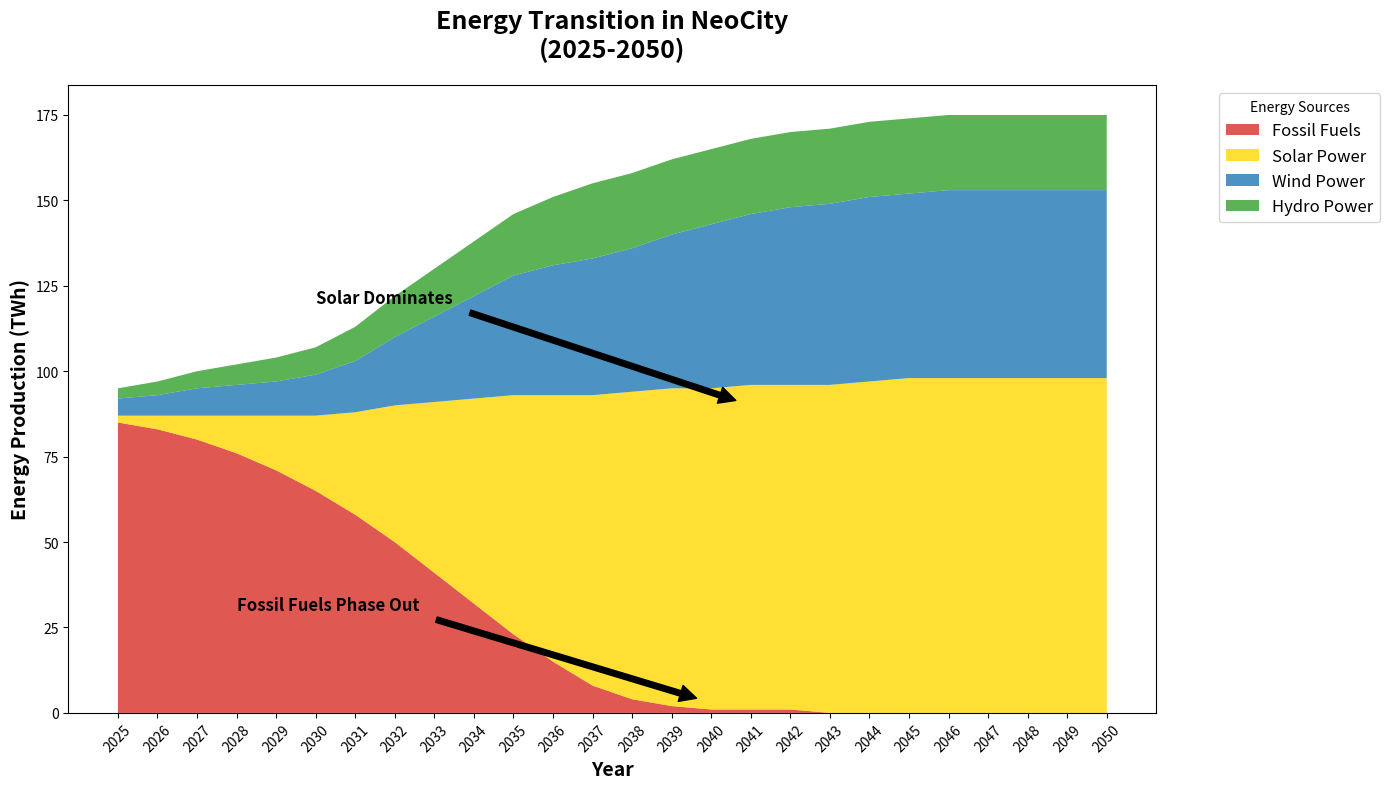

Generate this figure with matplotlib:
import matplotlib.pyplot as plt
import numpy as np

# Data Preparation
years = np.arange(2025, 2051)
fossil_fuels = np.array([85, 83, 80, 76, 71, 65, 58, 50, 41, 32, 23, 15, 8, 4, 2, 1, 1, 1, 0, 0, 0, 0, 0, 0, 0, 0])
solar_power = np.array([2, 4, 7, 11, 16, 22, 30, 40, 50, 60, 70, 78, 85, 90, 93, 94, 95, 95, 96, 97, 98, 98, 98, 98, 98, 98])
wind_power = np.array([5, 6, 8, 9, 10, 12, 15, 20, 25, 30, 35, 38, 40, 42, 45, 48, 50, 52, 53, 54, 54, 55, 55, 55, 55, 55])
hydro_power = np.array([3, 4, 5, 6, 7, 8, 10, 12, 14, 16, 18, 20, 22, 22, 22, 22, 22, 22, 22, 22, 22, 22, 22, 22, 22, 22])

# Stack the data for plotting
energy_data = np.vstack([fossil_fuels, solar_power, wind_power, hydro_power])

# Plot the stacked area chart
fig, ax = plt.subplots(figsize=(14, 8))

# Use stackplot to create the chart
ax.stackplot(years, energy_data, labels=['Fossil Fuels', 'Solar Power', 'Wind Power', 'Hydro Power'], 
             colors=['#d73027', '#ffd700', '#1f78b4', '#33a02c'], alpha=0.8)

# Customize the chart with title and labels
ax.set_title('Energy Transition in NeoCity\n(2025-2050)', fontsize=18, weight='bold', pad=20)
ax.set_xlabel('Year', fontsize=14, weight='bold')
ax.set_ylabel('Energy Production (TWh)', fontsize=14, weight='bold')

# Rotate x-axis labels for better readability
ax.set_xticks(years)
ax.set_xticklabels(years, rotation=45)

# Position the legend outside the plot
ax.legend(loc='upper left', bbox_to_anchor=(1.05, 1), title='Energy Sources', fontsize=12)

# Improve layout to prevent overlap
plt.tight_layout()

# Annotate significant milestones
ax.annotate('Solar Dominates', xy=(2041, 90), xytext=(2030, 120),
             arrowprops=dict(facecolor='black', shrink=0.05), fontsize=12, weight='bold')
ax.annotate('Fossil Fuels Phase Out', xy=(2040, 3), xytext=(2028, 30),
             arrowprops=dict(facecolor='black', shrink=0.05), fontsize=12, weight='bold')

# Show the plot
plt.show()
